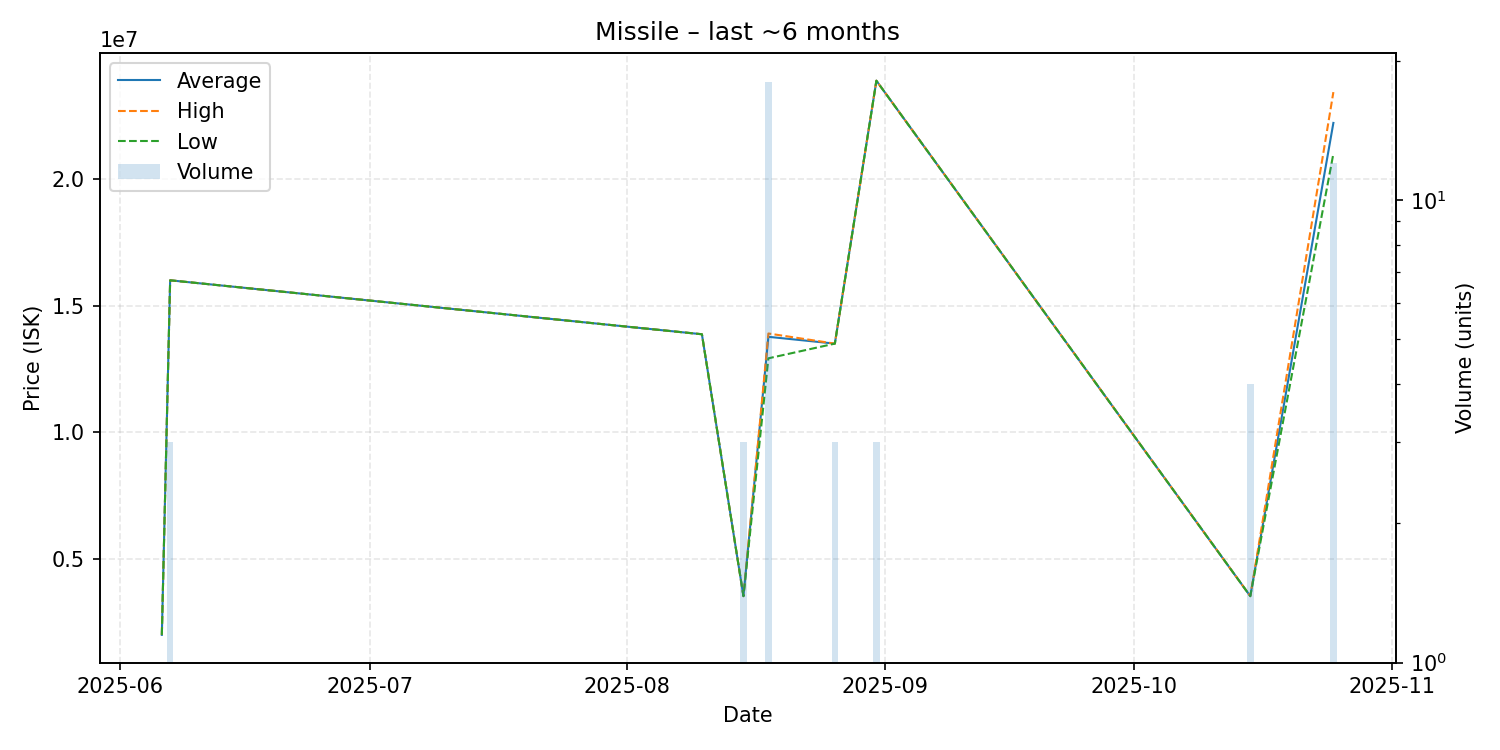

Values plotted in this chart, from the file beside it:
date, average, highest, lowest, order_count, volume
2025-06-06, 2001000, 2001000, 2001000, 1, 1
2025-06-07, 16000000, 16000000, 16000000, 1, 3
2025-08-10, 13870000, 13870000, 13870000, 1, 1
2025-08-15, 3530000, 3530000, 3530000, 1, 3
2025-08-18, 13768889, 13900000, 12920000, 7, 18
2025-08-26, 13500000, 13500000, 13500000, 1, 3
2025-08-31, 23880000, 23880000, 23880000, 1, 3
2025-10-15, 3530000, 3530000, 3530000, 1, 4
2025-10-25, 22213333, 23430000, 21000000, 4, 12
